Run: headless pygame with SDL's dummy video driver; simulated clock (each Clock.tick advances the game by its frame time, no real sleeping); random seed 0; keys injected as events and as key.get_pressed() state; mouse plan: one left click at the window centre at the start of phase 2, then a move to the lower-right quarter at the start of phase 3.
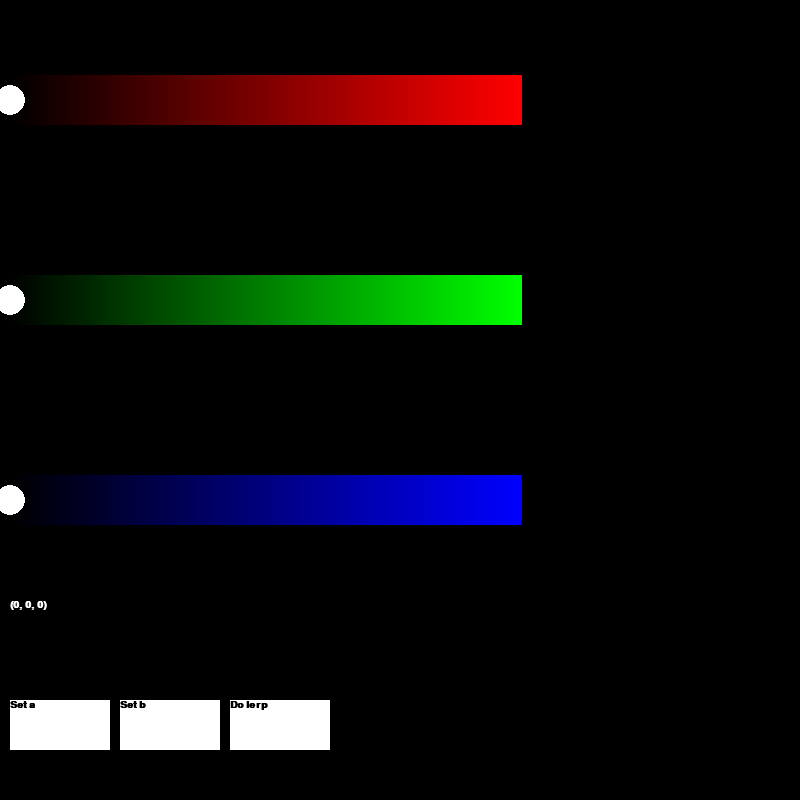
Frame 1 of 4 · flips 1–60 · no input
Frame 2 of 4 · flips 61–180 · clicked the window centre · tapped SPACE, RETURN · held RIGHT (→), D · screen unchanged from frame 1, image omitted
Frame 3 of 4 · flips 181–300 · moved the mouse to the lower-right quarter · held DOWN (↓), S · screen unchanged from frame 2, image omitted
Frame 4 of 4 · flips 301–420 · held LEFT (←), A, UP (↑), W · screen unchanged from frame 3, image omitted

The pygame program that drew these frames:

import pygame
import os
from typing import Union

pygame.init()


class Point:
    def __init__(self, x, y, r):
        self.x = x
        self.y = y
        self.r = r

    def p(self):
        return self.x, self.y


class Button(pygame.Surface):
    def __init__(self, x, y, w, h, txt, func):
        super().__init__((w, h))
        self.x = x
        self.y = y
        self.w = w
        self.h = h
        self.txt = txt
        self.rendered_txt = font.render(txt, True, (0, 0, 0))
        self.func = func

    def update(self):
        self.fill((255, 255, 255))
        self.blit(self.rendered_txt, (0, 0))


def colour_lerp(a: Union[tuple, list], b: Union[tuple, list], num_of_cols: int) -> tuple:
    """
    Colour linear interpolation between c1 and c2
    Uses the equation:
        Cr = Ar + t(Br - Ar)
        Cg = Ag + t(Bg - Ag)
        Cb = Ab + t(Bb - Ab)

        0.0 ≤ t ≤ 1.0

        Where:
            A is the start colour,
            B is the end colour,
            C is the interpolated colour

    :param a:
    :param b:
    :param num_of_cols:
    :return:
    """
    for t in range(num_of_cols + 1):
        t /= num_of_cols
        c = (a[0] + (t * (b[0] - a[0])), a[1] + (t * (b[1] - a[1])), a[2] + (t * (b[2] - a[2])))
        yield c


def get_point_rgb(p1, p2, p3):
    red, green, blue = 0, 0, 0
    for r in red_grad:
        if r[0].collidepoint(p1.x, p1.y):
            red = r[1][0]
            break

    for g in green_grad:
        if g[0].collidepoint(p2.x, p2.y):
            green = g[1][1]
            break

    for b in blue_grad:
        if b[0].collidepoint(p3.x, p3.y):
            blue = b[1][2]
            break

    return red, green, blue


def set_a(col):
    global colour_a
    colour_a = col


def set_b(col):
    global colour_b
    colour_b = col


def set_lerp_grad(cols):
    global lerp_grad
    lerp_grad = [i for i in cols]


font = pygame.font.SysFont("courier", 15, True)
os.environ["SDL_VIDEO_CENTERED"] = "1"

display = pygame.display.set_mode((800, 800))
clock = pygame.time.Clock()
running = True
fps = 60
red_grad = [(pygame.Rect(10 + (2 * i), 75, 2, 50), (i, 0, 0)) for i in range(256)]
green_grad = [(pygame.Rect(10 + (2 * i), 275, 2, 50), (0, i, 0)) for i in range(256)]
blue_grad = [(pygame.Rect(10 + (2 * i), 475, 2, 50), (0, 0, i)) for i in range(256)]

colour_a = []
colour_b = []
lerp_grad = []

points = [
    Point(10, 100, 15),
    Point(10, 300, 15),
    Point(10, 500, 15)
]
buttons = [
    Button(10, 700, 100, 50, "Set a", set_a),
    Button(120, 700, 100, 50, "Set b", set_b),
    Button(230, 700, 100, 50, "Do lerp", set_lerp_grad)
]
mouse_down = False

while running:
    ms = clock.tick(fps)

    for event in pygame.event.get():
        if event.type == pygame.QUIT:
            running = False
        if event.type == pygame.KEYDOWN:
            if event.key == pygame.K_ESCAPE:
                running = False
            if event.key == pygame.K_SPACE:
                pass
        if event.type == pygame.MOUSEBUTTONUP:
            mouse_down = False

        if event.type == pygame.MOUSEBUTTONDOWN:
            mouse_down = True
            mx, my = pygame.mouse.get_pos()
            for button in buttons:
                if pygame.Rect(button.x, button.y, button.w, button.h).collidepoint(mx, my):
                    print(button.txt)
                    button.func(get_point_rgb(*points) if button.txt in ["Set a", "Set b"] else colour_lerp(colour_a, colour_b, 100))

    if mouse_down:
        mx, my = pygame.mouse.get_pos()
        for p in points:
            if pygame.Rect(p.x - p.r, p.y - p.r, p.r * 2, p.r * 2).collidepoint(mx, my):
                p.x = mx if 10 <= mx <= 522 else p.x

    display.fill((0, 0, 0))

    for r in red_grad:
        pygame.draw.rect(display, r[1], r[0])

    for g in green_grad:
        pygame.draw.rect(display, g[1], g[0])

    for b in blue_grad:
        pygame.draw.rect(display, b[1], b[0])

    current_rgb = get_point_rgb(*points)
    rgb_txt = font.render(f"({current_rgb[0]}, {current_rgb[1]}, {current_rgb[2]})", True, (255, 255, 255))
    display.blit(rgb_txt, (10, 600))

    pygame.draw.rect(display, current_rgb, pygame.Rect(472, 600, 50, 50))

    for but in buttons:
        but.update()
        display.blit(but, (but.x, but.y))

    for p in points:
        pygame.draw.circle(display, (255, 255, 255), (p.x, p.y), p.r)

    if lerp_grad:
        height = 450 // len(lerp_grad)
        for pos, lg in enumerate(lerp_grad):
            pygame.draw.rect(display, lg, pygame.Rect(600, 75 + (height * pos), 50, height))

    pygame.display.update()

pygame.quit()
